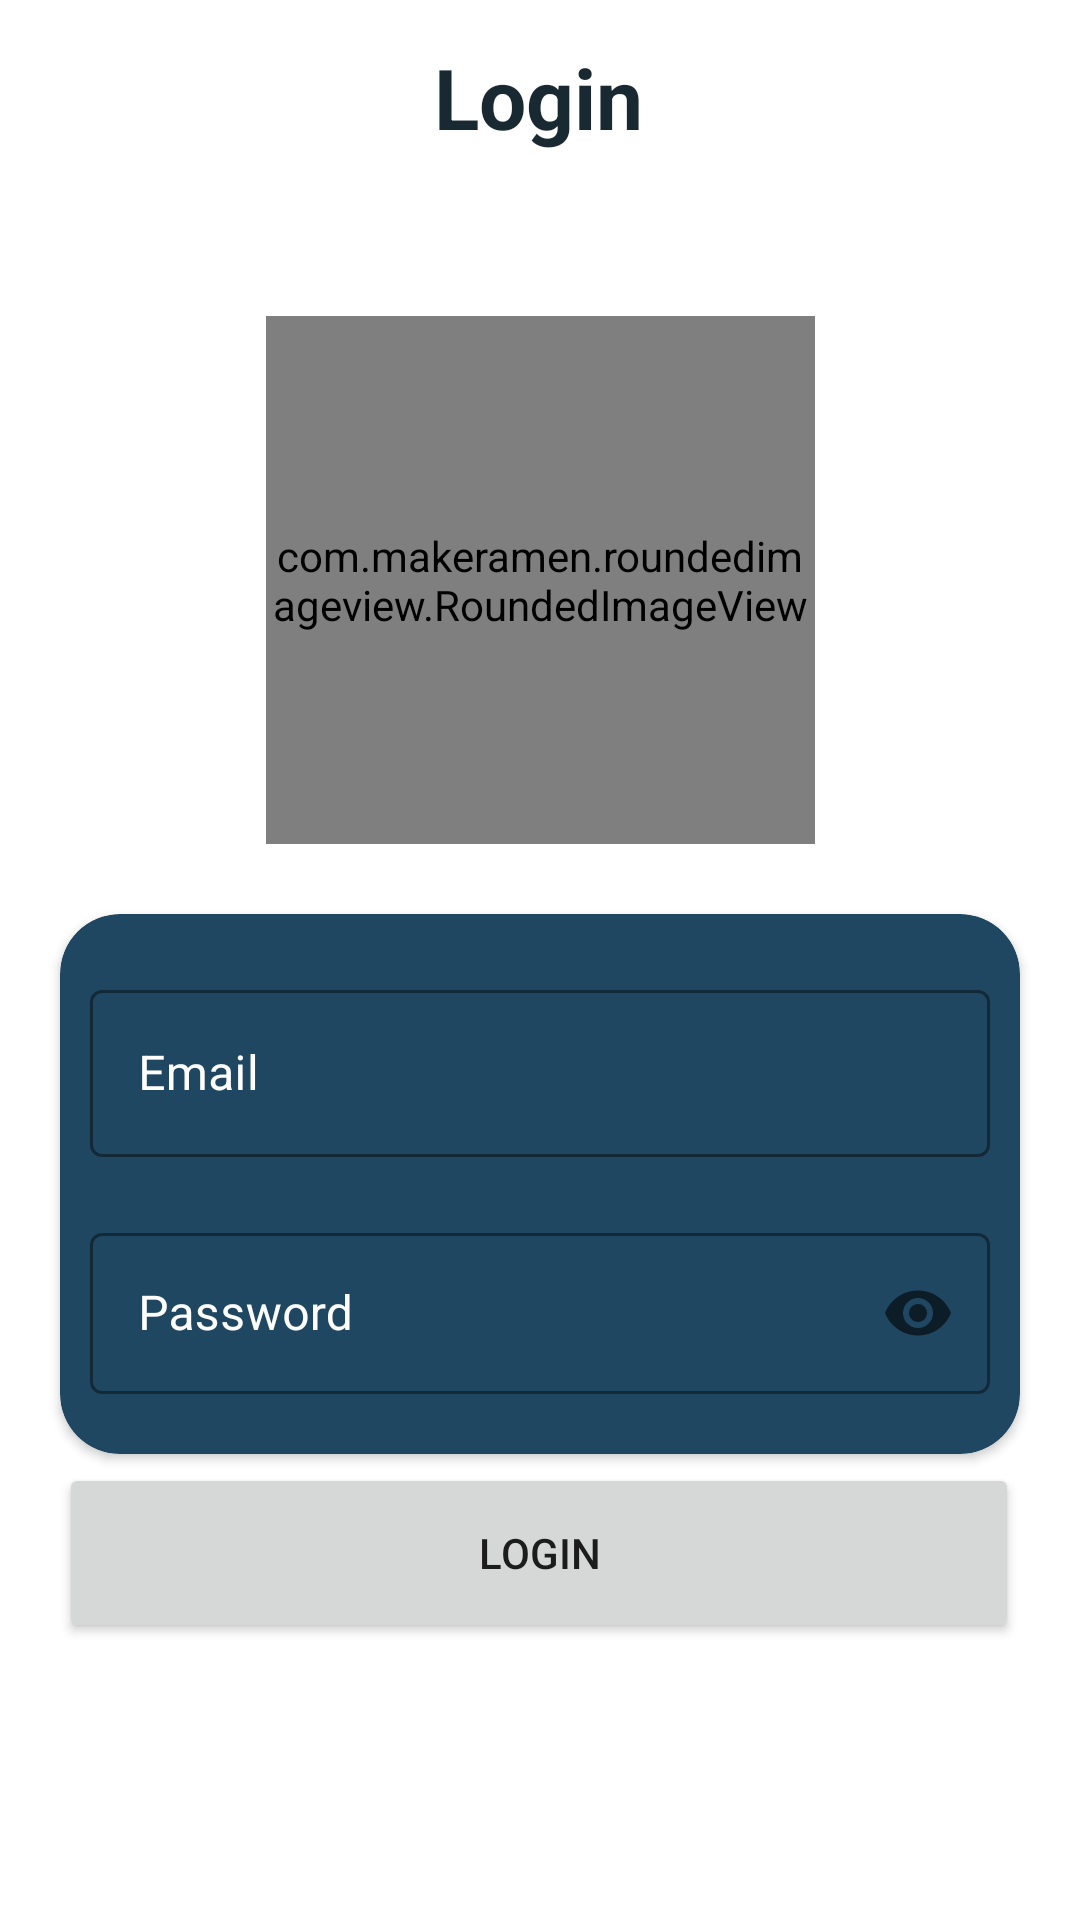

Android layout source for this screen:
<!-- AndroidManifest.xml: application theme Theme.SmartInPhoneProjectAndroid -->
<!-- res/layout/activity_login.xml -->
<?xml version="1.0" encoding="utf-8"?>
<androidx.constraintlayout.widget.ConstraintLayout xmlns:android="http://schemas.android.com/apk/res/android"
    xmlns:app="http://schemas.android.com/apk/res-auto"
    xmlns:tools="http://schemas.android.com/tools"
    android:layout_width="match_parent"
    android:layout_height="match_parent"
    tools:context=".LoginActivity">

    <TextView
        android:id="@+id/textViewLogin"
        android:layout_width="wrap_content"
        android:layout_height="wrap_content"
        android:layout_marginBottom="13dp"
        android:text="Login"
        android:textColor="@color/color1"
        android:textSize="28sp"
        android:textStyle="bold"
        android:textAlignment="center"
        app:layout_constraintBottom_toBottomOf="parent"
        app:layout_constraintEnd_toEndOf="parent"
        app:layout_constraintHorizontal_bias="0.498"
        app:layout_constraintStart_toStartOf="parent"
        app:layout_constraintTop_toTopOf="parent"
        app:layout_constraintVertical_bias="0.023" />

    <com.makeramen.roundedimageview.RoundedImageView
        android:id="@+id/avatarRegister"
        android:layout_width="183dp"
        android:layout_height="176dp"
        android:scaleType="centerCrop"
        android:src="@drawable/sip_project"
        app:layout_constraintBottom_toBottomOf="parent"
        app:layout_constraintEnd_toEndOf="parent"
        app:layout_constraintStart_toStartOf="parent"
        app:layout_constraintTop_toTopOf="parent"
        app:layout_constraintVertical_bias="0.227" />

    <androidx.cardview.widget.CardView
        android:id="@+id/cardView"
        android:layout_width="320dp"
        android:layout_height="180dp"
        android:layout_margin="20dp"
        app:cardBackgroundColor="@color/color2"
        app:cardCornerRadius="20dp"
        app:layout_constraintBottom_toBottomOf="parent"
        app:layout_constraintEnd_toEndOf="parent"
        app:layout_constraintHorizontal_bias="0.492"
        app:layout_constraintStart_toStartOf="parent"
        app:layout_constraintTop_toTopOf="parent"
        app:layout_constraintVertical_bias="0.678">

        <LinearLayout
            android:layout_width="match_parent"
            android:layout_height="match_parent"
            android:layout_margin="10dp"
            android:orientation="vertical">

            <com.google.android.material.textfield.TextInputLayout
                android:id="@+id/emailContainerInput"
                style="@style/Widget.MaterialComponents.TextInputLayout.OutlinedBox"
                android:layout_width="match_parent"
                android:layout_height="wrap_content"
                android:layout_marginVertical="10dp"
                android:hint="Email"
                android:inputType="textEmailAddress"
                android:textColorHint="@color/white"
                app:boxStrokeColor="@color/white"
                app:boxStrokeErrorColor="@color/white"
                app:counterOverflowTextColor="@color/white"
                app:counterTextColor="@color/white"
                app:helperTextTextColor="@color/white"
                app:hintTextColor="@color/white"
                app:placeholderTextColor="@color/white"
                app:prefixTextColor="@color/white"
                app:suffixTextColor="@color/white">

                <com.google.android.material.textfield.TextInputEditText
                    android:id="@+id/emailInputLogin"
                    android:layout_width="match_parent"
                    android:layout_height="wrap_content"
                    android:inputType="textEmailAddress"
                    android:textColor="@color/white"
                    tools:ignore="TouchTargetSizeCheck" />

            </com.google.android.material.textfield.TextInputLayout>

            <com.google.android.material.textfield.TextInputLayout
                style="@style/Widget.MaterialComponents.TextInputLayout.OutlinedBox"
                android:layout_width="match_parent"
                android:layout_height="wrap_content"
                android:layout_marginVertical="10dp"
                android:hint="Password"
                android:inputType="textPassword"
                android:textColorHint="@color/white"
                app:boxStrokeColor="@color/white"
                app:boxStrokeErrorColor="@color/white"
                app:counterOverflowTextColor="@color/white"
                app:counterTextColor="@color/white"
                app:endIconMode="password_toggle"
                app:helperTextTextColor="@color/white"
                app:hintTextColor="@color/white"
                app:placeholderTextColor="@color/white"
                app:prefixTextColor="@color/white"
                app:suffixTextColor="@color/white">

                <com.google.android.material.textfield.TextInputEditText
                    android:id="@+id/passwordInputLogin"
                    android:layout_width="match_parent"
                    android:layout_height="wrap_content"
                    android:inputType="textPassword"
                    android:textColor="@color/white"
                    tools:ignore="TouchTargetSizeCheck" />

            </com.google.android.material.textfield.TextInputLayout>

        </LinearLayout>

    </androidx.cardview.widget.CardView>

    <ImageView
        android:id="@+id/back2Button"
        android:layout_width="30dp"
        android:layout_height="30dp"
        android:layout_marginTop="20dp"
        app:layout_constraintEnd_toEndOf="parent"
        app:layout_constraintHorizontal_bias="0.041"
        app:layout_constraintStart_toStartOf="parent"
        app:layout_constraintTop_toTopOf="parent"
        app:srcCompat="@drawable/back" />

    <ImageView
        android:id="@+id/toRegisterButton"
        android:layout_width="30dp"
        android:layout_height="30dp"
        android:layout_marginTop="20dp"
        android:layout_marginEnd="16dp"
        app:layout_constraintEnd_toEndOf="parent"
        app:layout_constraintTop_toTopOf="parent"
        app:srcCompat="@drawable/register" />

    <Button
        android:id="@+id/submitLogin"
        android:layout_width="320dp"
        android:layout_height="60dp"
        android:layout_margin="5dp"
        android:minHeight="48dp"
        android:text="Login"
        app:layout_constraintBottom_toBottomOf="parent"
        app:layout_constraintEnd_toEndOf="parent"
        app:layout_constraintHorizontal_bias="0.492"
        app:layout_constraintStart_toStartOf="parent"
        app:layout_constraintTop_toTopOf="parent"
        app:layout_constraintVertical_bias="0.847"
        tools:ignore="TouchTargetSizeCheck,TouchTargetSizeCheck" />
</androidx.constraintlayout.widget.ConstraintLayout>
<!-- resources referenced by this layout -->
<resources>
  <color name="color1">#182932</color>
  <color name="color2">#1F4761</color>
  <color name="white">#FFFFFFFF</color>
  <!-- drawable sip_project: png bitmap (drawable, 40530 bytes) -->
  <style name="Theme.SmartInPhoneProjectAndroid" parent="Theme.MaterialComponents.Light.NoActionBar">
          
          <item name="colorPrimary">@color/purple_500</item>
          <item name="colorPrimaryVariant">@color/purple_700</item>
          <item name="colorOnPrimary">@color/white</item>
          
          <item name="colorSecondary">@color/teal_200</item>
          <item name="colorSecondaryVariant">@color/teal_700</item>
          <item name="colorOnSecondary">@color/black</item>
          
          <item name="android:statusBarColor">?attr/colorPrimaryVariant</item>
          
      </style>
  <color name="purple_500">#FF6200EE</color>
  <color name="purple_700">#FF3700B3</color>
  <color name="teal_200">#FF03DAC5</color>
  <color name="teal_700">#FF018786</color>
  <color name="black">#FF000000</color>
</resources>
